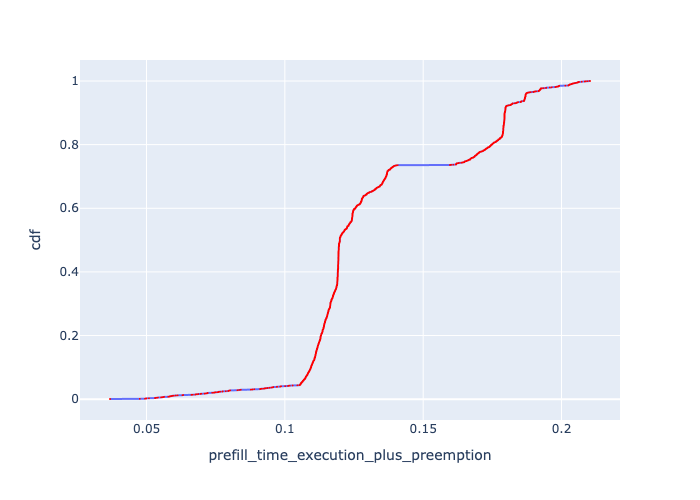

Source data for this figure (header and first rows):
, Request Id, prefill_time_execution_plus_preemption, cdf
0, 0, 0.0368, 0.0005
1, 1, 0.04758, 0.001
5, 5, 0.04946, 0.0015
6, 6, 0.04976, 0.002
4, 4, 0.04995, 0.0025
7, 7, 0.05088, 0.003
9, 9, 0.05308, 0.0035
11, 11, 0.05338, 0.004
14, 14, 0.05393, 0.0045
13, 13, 0.05413, 0.005
15, 15, 0.05527, 0.0055
16, 16, 0.05559, 0.006
17, 17, 0.05592, 0.0065
18, 18, 0.05632, 0.007
21, 21, 0.05786, 0.0075
20, 20, 0.05816, 0.008
22, 22, 0.05838, 0.0085
23, 23, 0.0585, 0.009
24, 24, 0.05876, 0.0095
25, 25, 0.05918, 0.01
26, 26, 0.05945, 0.0105
27, 27, 0.05986, 0.011
28, 28, 0.06058, 0.0115
29, 29, 0.06122, 0.012
30, 30, 0.06301, 0.0125
31, 31, 0.06322, 0.013
35, 35, 0.06625, 0.0135
36, 36, 0.06673, 0.014
37, 37, 0.06765, 0.0145
38, 38, 0.06781, 0.015
39, 39, 0.06821, 0.0155
40, 40, 0.06873, 0.016
41, 41, 0.06955, 0.0165
42, 42, 0.06984, 0.017
45, 45, 0.07098, 0.0175
46, 46, 0.07152, 0.018
47, 47, 0.07185, 0.0185
48, 48, 0.07208, 0.019
34, 34, 0.07208, 0.0195
49, 49, 0.07373, 0.02
50, 50, 0.07435, 0.0205
51, 51, 0.07461, 0.021
52, 52, 0.07493, 0.0215
53, 53, 0.0756, 0.022
54, 54, 0.07605, 0.0225
2, 2, 0.07608, 0.023
44, 44, 0.07658, 0.0235
3, 3, 0.07746, 0.024
57, 57, 0.07749, 0.0245
60, 60, 0.07865, 0.025
8, 8, 0.07953, 0.0255
61, 61, 0.07957, 0.026
10, 10, 0.07971, 0.0265
62, 62, 0.07996, 0.027
12, 12, 0.08022, 0.0275
59, 59, 0.08289, 0.028
63, 63, 0.08304, 0.0285
56, 56, 0.08376, 0.029
19, 19, 0.08409, 0.0295
66, 66, 0.08772, 0.03
... 1,940 more rows
